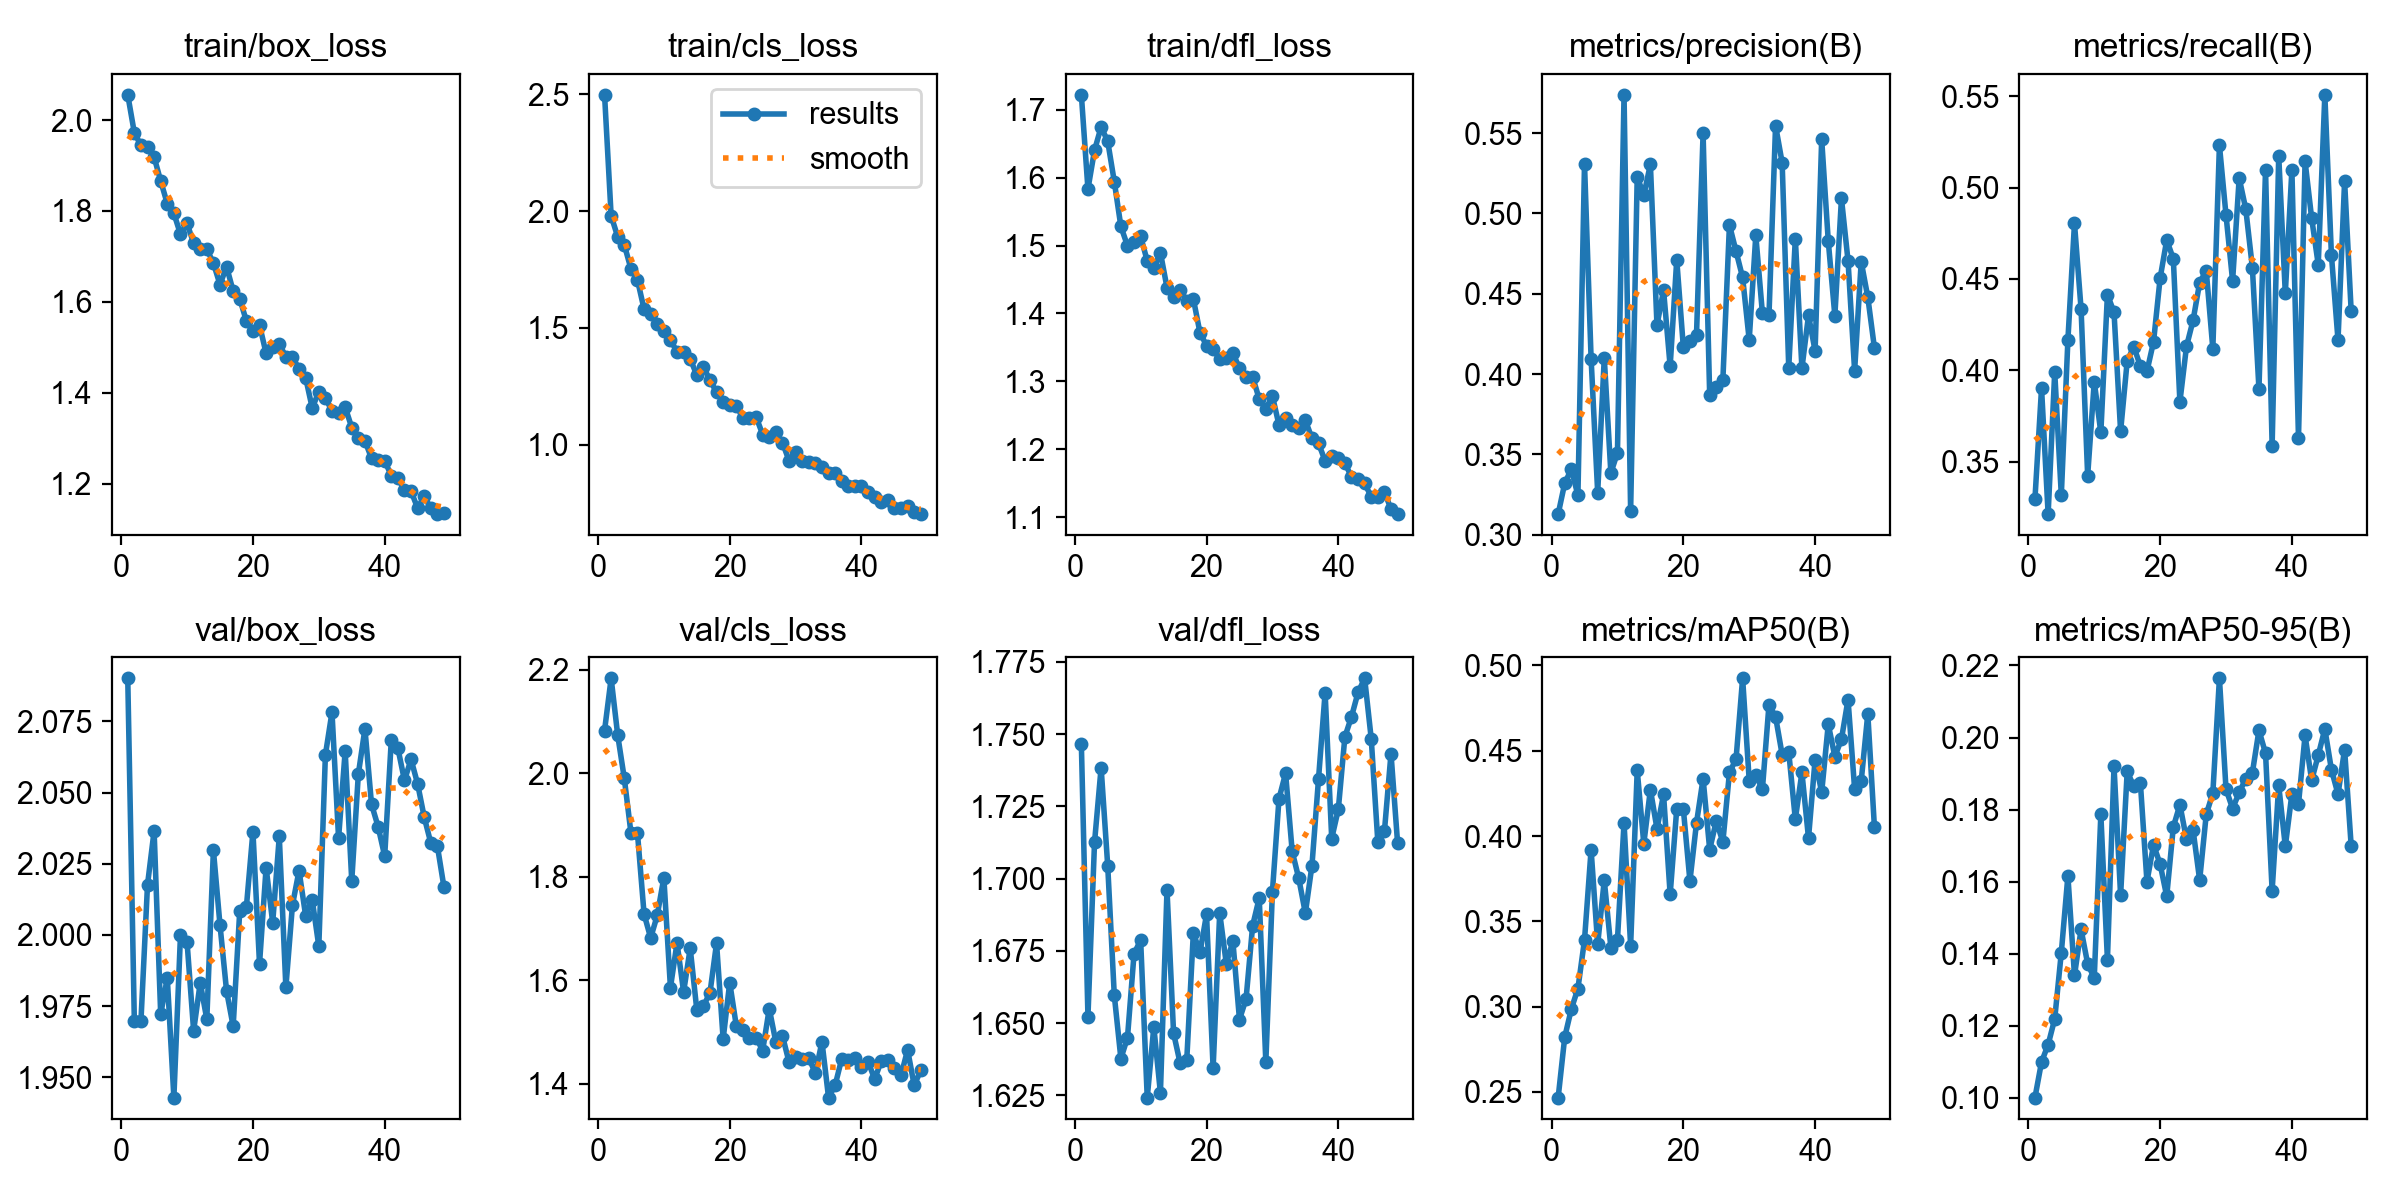

Values plotted in this chart, from the file beside it:
epoch, time, train/box_loss, train/cls_loss, train/dfl_loss, metrics/precision(B), metrics/recall(B), metrics/mAP50(B), metrics/mAP50-95(B), val/box_loss, val/cls_loss, val/dfl_loss, lr/pg0, lr/pg1, lr/pg2
1, 123.2, 2.056, 2.497, 1.722, 0.3129, 0.3297, 0.2467, 0.1001, 2.09, 2.083, 1.747, 0.0003297, 0.0003297, 0.06735
2, 280.7, 1.972, 1.979, 1.583, 0.3321, 0.3902, 0.2822, 0.1099, 1.97, 2.183, 1.652, 0.0006521, 0.0006521, 0.03434
3, 444.8, 1.945, 1.889, 1.64, 0.3408, 0.3213, 0.2986, 0.1148, 1.97, 2.073, 1.713, 0.0009635, 0.0009635, 0.001322
4, 608.8, 1.94, 1.855, 1.675, 0.3246, 0.3991, 0.3106, 0.1219, 2.018, 1.99, 1.738, 0.0009505, 0.0009505, 0.0009505
5, 783.9, 1.919, 1.753, 1.654, 0.5308, 0.3317, 0.3391, 0.1403, 2.037, 1.885, 1.704, 0.000934, 0.000934, 0.000934
6, 923.2, 1.866, 1.705, 1.594, 0.4097, 0.4166, 0.392, 0.1616, 1.972, 1.884, 1.66, 0.0009175, 0.0009175, 0.0009175
7, 1058, 1.816, 1.58, 1.528, 0.3263, 0.4804, 0.3366, 0.134, 1.985, 1.728, 1.638, 0.000901, 0.000901, 0.000901
8, 1196, 1.795, 1.561, 1.5, 0.41, 0.4335, 0.3741, 0.1468, 1.943, 1.682, 1.645, 0.0008845, 0.0008845, 0.0008845
9, 1334, 1.749, 1.519, 1.505, 0.3385, 0.3423, 0.3347, 0.1372, 2, 1.725, 1.674, 0.000868, 0.000868, 0.000868
10, 1472, 1.772, 1.487, 1.513, 0.3511, 0.3938, 0.3392, 0.1332, 1.998, 1.798, 1.679, 0.0008515, 0.0008515, 0.0008515
11, 1603, 1.729, 1.447, 1.477, 0.5738, 0.366, 0.4077, 0.1786, 1.966, 1.586, 1.624, 0.000835, 0.000835, 0.000835
12, 1728, 1.715, 1.399, 1.466, 0.3148, 0.4414, 0.3357, 0.1383, 1.983, 1.672, 1.649, 0.0008185, 0.0008185, 0.0008185
13, 1853, 1.716, 1.396, 1.49, 0.5228, 0.4318, 0.4386, 0.192, 1.97, 1.577, 1.626, 0.000802, 0.000802, 0.000802
14, 1980, 1.685, 1.368, 1.438, 0.5113, 0.3667, 0.3955, 0.1562, 2.03, 1.662, 1.696, 0.0007855, 0.0007855, 0.0007855
15, 2107, 1.638, 1.298, 1.424, 0.5305, 0.4051, 0.4272, 0.1906, 2.004, 1.543, 1.646, 0.000769, 0.000769, 0.000769
16, 2233, 1.677, 1.334, 1.435, 0.4304, 0.4129, 0.4043, 0.1865, 1.98, 1.55, 1.636, 0.0007525, 0.0007525, 0.0007525
17, 2368, 1.624, 1.276, 1.419, 0.4522, 0.4024, 0.4244, 0.1875, 1.968, 1.575, 1.637, 0.000736, 0.000736, 0.000736
18, 2494, 1.607, 1.225, 1.421, 0.4048, 0.3995, 0.3658, 0.16, 2.009, 1.672, 1.681, 0.0007195, 0.0007195, 0.0007195
19, 2619, 1.558, 1.184, 1.372, 0.4711, 0.4156, 0.4159, 0.1702, 2.01, 1.486, 1.674, 0.000703, 0.000703, 0.000703
20, 2738, 1.535, 1.169, 1.353, 0.4168, 0.4505, 0.4159, 0.1648, 2.036, 1.595, 1.688, 0.0006865, 0.0006865, 0.0006865
21, 2860, 1.549, 1.168, 1.348, 0.4208, 0.4712, 0.3737, 0.1559, 1.99, 1.511, 1.634, 0.00067, 0.00067, 0.00067
22, 2986, 1.486, 1.114, 1.332, 0.4245, 0.4611, 0.4077, 0.1752, 2.024, 1.504, 1.688, 0.0006535, 0.0006535, 0.0006535
23, 3107, 1.5, 1.116, 1.334, 0.5499, 0.3827, 0.4336, 0.1813, 2.004, 1.489, 1.671, 0.000637, 0.000637, 0.000637
24, 3227, 1.507, 1.119, 1.342, 0.387, 0.413, 0.3921, 0.1718, 2.035, 1.489, 1.678, 0.0006205, 0.0006205, 0.0006205
25, 3343, 1.479, 1.044, 1.319, 0.3922, 0.4273, 0.4088, 0.1743, 1.982, 1.464, 1.651, 0.000604, 0.000604, 0.000604
26, 3464, 1.478, 1.035, 1.306, 0.3963, 0.448, 0.3965, 0.1604, 2.011, 1.545, 1.658, 0.0005875, 0.0005875, 0.0005875
27, 3583, 1.453, 1.053, 1.306, 0.4928, 0.4545, 0.4373, 0.1787, 2.023, 1.48, 1.684, 0.000571, 0.000571, 0.000571
28, 3703, 1.433, 1.01, 1.274, 0.4764, 0.4118, 0.4451, 0.1846, 2.007, 1.493, 1.693, 0.0005545, 0.0005545, 0.0005545
29, 3857, 1.366, 0.9318, 1.26, 0.4601, 0.5232, 0.4924, 0.2164, 2.012, 1.442, 1.637, 0.000538, 0.000538, 0.000538
30, 3990, 1.402, 0.9684, 1.278, 0.4212, 0.4849, 0.4325, 0.1857, 1.996, 1.451, 1.695, 0.0005215, 0.0005215, 0.0005215
31, 4138, 1.389, 0.9305, 1.236, 0.4863, 0.449, 0.4356, 0.1803, 2.063, 1.448, 1.728, 0.000505, 0.000505, 0.000505
32, 4287, 1.359, 0.9264, 1.245, 0.4379, 0.5052, 0.4273, 0.1847, 2.078, 1.45, 1.736, 0.0004885, 0.0004885, 0.0004885
33, 4422, 1.356, 0.9225, 1.235, 0.4365, 0.4882, 0.477, 0.1886, 2.034, 1.42, 1.709, 0.000472, 0.000472, 0.000472
34, 4570, 1.368, 0.903, 1.231, 0.5546, 0.4562, 0.4699, 0.1902, 2.065, 1.481, 1.7, 0.0004555, 0.0004555, 0.0004555
35, 4710, 1.323, 0.879, 1.243, 0.5315, 0.3897, 0.4477, 0.202, 2.019, 1.373, 1.688, 0.000439, 0.000439, 0.000439
36, 4825, 1.3, 0.88, 1.216, 0.404, 0.5098, 0.4493, 0.1956, 2.057, 1.397, 1.705, 0.0004225, 0.0004225, 0.0004225
37, 4940, 1.294, 0.8469, 1.209, 0.4844, 0.3589, 0.4098, 0.1575, 2.072, 1.448, 1.735, 0.000406, 0.000406, 0.000406
38, 5054, 1.256, 0.8243, 1.183, 0.4036, 0.5174, 0.4373, 0.1867, 2.046, 1.446, 1.764, 0.0003895, 0.0003895, 0.0003895
39, 5166, 1.253, 0.8249, 1.191, 0.4365, 0.4421, 0.3988, 0.1698, 2.038, 1.449, 1.714, 0.000373, 0.000373, 0.000373
40, 5272, 1.25, 0.8232, 1.187, 0.4144, 0.5097, 0.4447, 0.1843, 2.028, 1.432, 1.724, 0.0003565, 0.0003565, 0.0003565
41, 5385, 1.217, 0.7965, 1.18, 0.5462, 0.3629, 0.4256, 0.1815, 2.068, 1.443, 1.749, 0.00034, 0.00034, 0.00034
42, 5497, 1.212, 0.7758, 1.159, 0.4827, 0.5143, 0.4655, 0.2006, 2.066, 1.409, 1.756, 0.0003235, 0.0003235, 0.0003235
43, 5608, 1.185, 0.7554, 1.156, 0.4363, 0.4832, 0.4466, 0.1881, 2.054, 1.444, 1.764, 0.000307, 0.000307, 0.000307
44, 5729, 1.183, 0.7622, 1.15, 0.5093, 0.4579, 0.4567, 0.1951, 2.062, 1.445, 1.769, 0.0002905, 0.0002905, 0.0002905
45, 5839, 1.146, 0.7284, 1.13, 0.4705, 0.5507, 0.48, 0.2024, 2.053, 1.431, 1.748, 0.000274, 0.000274, 0.000274
46, 5944, 1.172, 0.7314, 1.129, 0.4021, 0.4631, 0.4276, 0.1911, 2.041, 1.416, 1.713, 0.0002575, 0.0002575, 0.0002575
47, 6046, 1.145, 0.7393, 1.137, 0.4699, 0.4165, 0.4323, 0.1843, 2.032, 1.465, 1.716, 0.000241, 0.000241, 0.000241
48, 6148, 1.133, 0.7118, 1.112, 0.4479, 0.5036, 0.4716, 0.1967, 2.031, 1.397, 1.743, 0.0002245, 0.0002245, 0.0002245
49, 6252, 1.135, 0.7034, 1.105, 0.4164, 0.4323, 0.4056, 0.1699, 2.017, 1.426, 1.712, 0.000208, 0.000208, 0.000208
